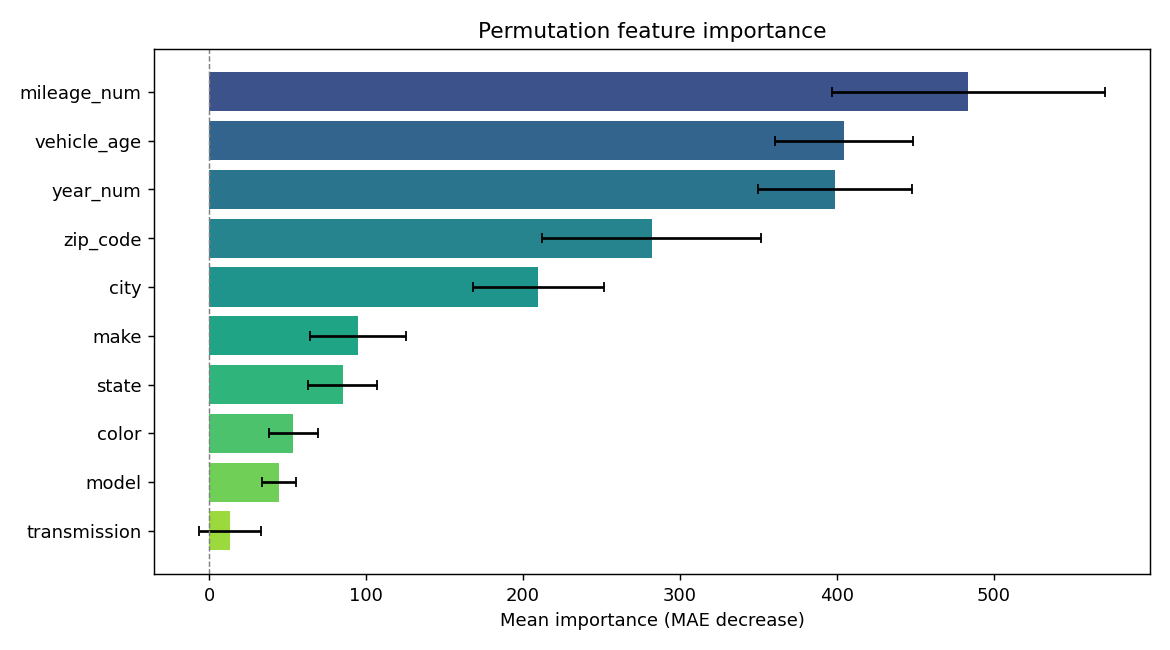

Source data for this figure (header and first rows):
feature, importance, std
mileage_num, 483.9, 87.17
vehicle_age, 404.4, 44.05
year_num, 398.8, 49.18
zip_code, 282, 69.83
city, 209.8, 41.48
make, 94.71, 30.49
state, 85.06, 22.12
color, 53.6, 15.48
model, 44.41, 10.95
transmission, 13.42, 19.77
